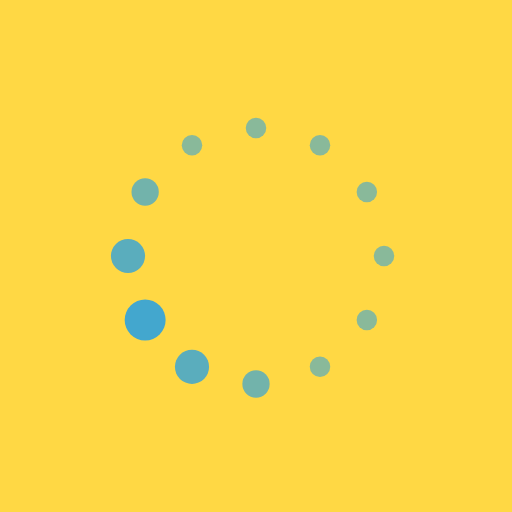
t = 0.00 s
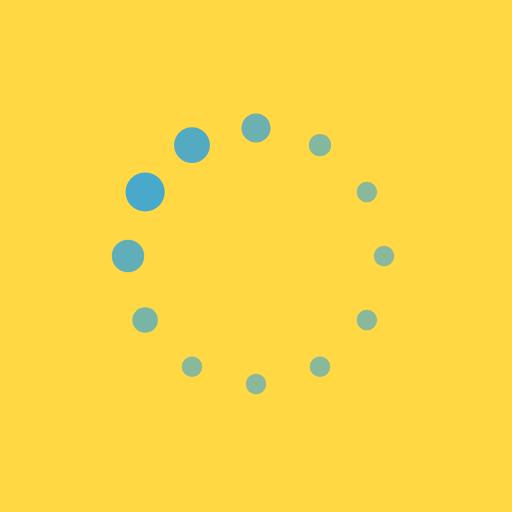
t = 0.19 s
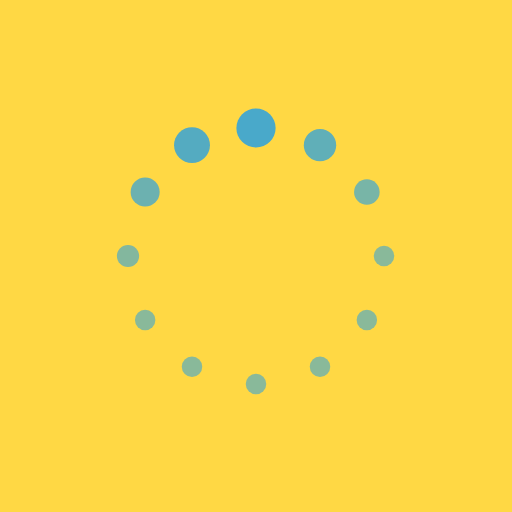
t = 0.31 s
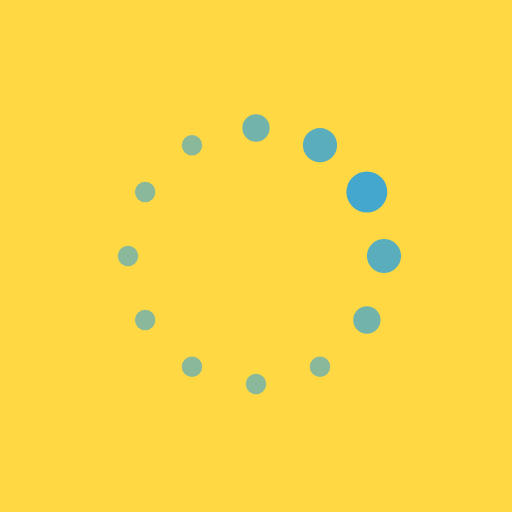
t = 0.50 s
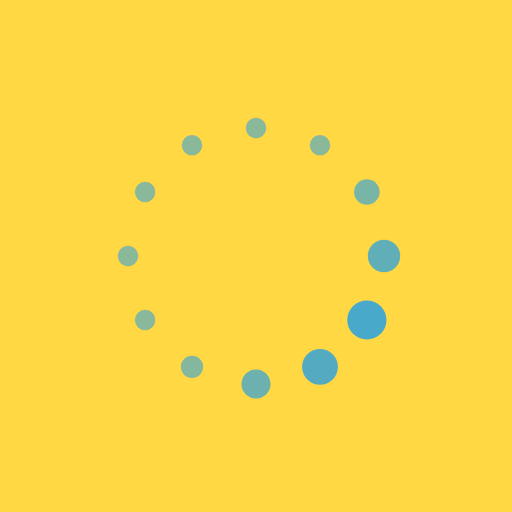
t = 0.69 s
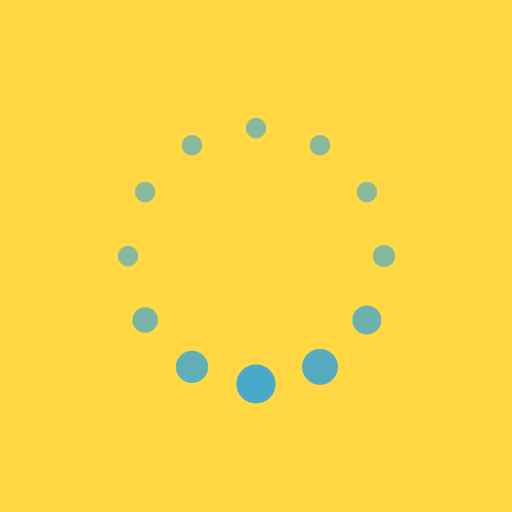
t = 0.81 s

The animated SVG that drew these frames (rendered in a browser with its animation timeline set to each time). Animation: 24 SMIL elements (animate=24); one cycle of 1.00 s, repeats indefinitely.

<svg xmlns="http://www.w3.org/2000/svg" xmlns:xlink="http://www.w3.org/1999/xlink" style="margin: auto; background: rgb(255, 216, 68); display: block;" width="600px" height="412px" viewBox="0 0 100 100" preserveAspectRatio="xMidYMid">
<circle cx="75" cy="50" fill="#89b99a" r="5">
  <animate attributeName="r" values="2;2;4;2;2" times="0;0.1;0.2;0.3;1" dur="1s" repeatCount="indefinite" begin="-0.9166666666666666s"></animate>
  <animate attributeName="fill" values="#89b99a;#89b99a;#43a7ce;#89b99a;#89b99a" repeatCount="indefinite" times="0;0.1;0.2;0.3;1" dur="1s" begin="-0.9166666666666666s"></animate>
</circle><circle cx="71.65063509461098" cy="62.5" fill="#89b99a" r="5">
  <animate attributeName="r" values="2;2;4;2;2" times="0;0.1;0.2;0.3;1" dur="1s" repeatCount="indefinite" begin="-0.8333333333333334s"></animate>
  <animate attributeName="fill" values="#89b99a;#89b99a;#43a7ce;#89b99a;#89b99a" repeatCount="indefinite" times="0;0.1;0.2;0.3;1" dur="1s" begin="-0.8333333333333334s"></animate>
</circle><circle cx="62.5" cy="71.65063509461096" fill="#89b99a" r="5">
  <animate attributeName="r" values="2;2;4;2;2" times="0;0.1;0.2;0.3;1" dur="1s" repeatCount="indefinite" begin="-0.75s"></animate>
  <animate attributeName="fill" values="#89b99a;#89b99a;#43a7ce;#89b99a;#89b99a" repeatCount="indefinite" times="0;0.1;0.2;0.3;1" dur="1s" begin="-0.75s"></animate>
</circle><circle cx="50" cy="75" fill="#89b99a" r="5">
  <animate attributeName="r" values="2;2;4;2;2" times="0;0.1;0.2;0.3;1" dur="1s" repeatCount="indefinite" begin="-0.6666666666666666s"></animate>
  <animate attributeName="fill" values="#89b99a;#89b99a;#43a7ce;#89b99a;#89b99a" repeatCount="indefinite" times="0;0.1;0.2;0.3;1" dur="1s" begin="-0.6666666666666666s"></animate>
</circle><circle cx="37.50000000000001" cy="71.65063509461098" fill="#89b99a" r="5">
  <animate attributeName="r" values="2;2;4;2;2" times="0;0.1;0.2;0.3;1" dur="1s" repeatCount="indefinite" begin="-0.5833333333333334s"></animate>
  <animate attributeName="fill" values="#89b99a;#89b99a;#43a7ce;#89b99a;#89b99a" repeatCount="indefinite" times="0;0.1;0.2;0.3;1" dur="1s" begin="-0.5833333333333334s"></animate>
</circle><circle cx="28.34936490538903" cy="62.5" fill="#89b99a" r="5">
  <animate attributeName="r" values="2;2;4;2;2" times="0;0.1;0.2;0.3;1" dur="1s" repeatCount="indefinite" begin="-0.5s"></animate>
  <animate attributeName="fill" values="#89b99a;#89b99a;#43a7ce;#89b99a;#89b99a" repeatCount="indefinite" times="0;0.1;0.2;0.3;1" dur="1s" begin="-0.5s"></animate>
</circle><circle cx="25" cy="50" fill="#89b99a" r="5">
  <animate attributeName="r" values="2;2;4;2;2" times="0;0.1;0.2;0.3;1" dur="1s" repeatCount="indefinite" begin="-0.4166666666666667s"></animate>
  <animate attributeName="fill" values="#89b99a;#89b99a;#43a7ce;#89b99a;#89b99a" repeatCount="indefinite" times="0;0.1;0.2;0.3;1" dur="1s" begin="-0.4166666666666667s"></animate>
</circle><circle cx="28.34936490538903" cy="37.50000000000001" fill="#89b99a" r="5">
  <animate attributeName="r" values="2;2;4;2;2" times="0;0.1;0.2;0.3;1" dur="1s" repeatCount="indefinite" begin="-0.3333333333333333s"></animate>
  <animate attributeName="fill" values="#89b99a;#89b99a;#43a7ce;#89b99a;#89b99a" repeatCount="indefinite" times="0;0.1;0.2;0.3;1" dur="1s" begin="-0.3333333333333333s"></animate>
</circle><circle cx="37.499999999999986" cy="28.349364905389038" fill="#89b99a" r="5">
  <animate attributeName="r" values="2;2;4;2;2" times="0;0.1;0.2;0.3;1" dur="1s" repeatCount="indefinite" begin="-0.25s"></animate>
  <animate attributeName="fill" values="#89b99a;#89b99a;#43a7ce;#89b99a;#89b99a" repeatCount="indefinite" times="0;0.1;0.2;0.3;1" dur="1s" begin="-0.25s"></animate>
</circle><circle cx="49.99999999999999" cy="25" fill="#89b99a" r="5">
  <animate attributeName="r" values="2;2;4;2;2" times="0;0.1;0.2;0.3;1" dur="1s" repeatCount="indefinite" begin="-0.16666666666666666s"></animate>
  <animate attributeName="fill" values="#89b99a;#89b99a;#43a7ce;#89b99a;#89b99a" repeatCount="indefinite" times="0;0.1;0.2;0.3;1" dur="1s" begin="-0.16666666666666666s"></animate>
</circle><circle cx="62.5" cy="28.349364905389034" fill="#89b99a" r="5">
  <animate attributeName="r" values="2;2;4;2;2" times="0;0.1;0.2;0.3;1" dur="1s" repeatCount="indefinite" begin="-0.08333333333333333s"></animate>
  <animate attributeName="fill" values="#89b99a;#89b99a;#43a7ce;#89b99a;#89b99a" repeatCount="indefinite" times="0;0.1;0.2;0.3;1" dur="1s" begin="-0.08333333333333333s"></animate>
</circle><circle cx="71.65063509461096" cy="37.499999999999986" fill="#89b99a" r="5">
  <animate attributeName="r" values="2;2;4;2;2" times="0;0.1;0.2;0.3;1" dur="1s" repeatCount="indefinite" begin="0s"></animate>
  <animate attributeName="fill" values="#89b99a;#89b99a;#43a7ce;#89b99a;#89b99a" repeatCount="indefinite" times="0;0.1;0.2;0.3;1" dur="1s" begin="0s"></animate>
</circle>
</svg>
